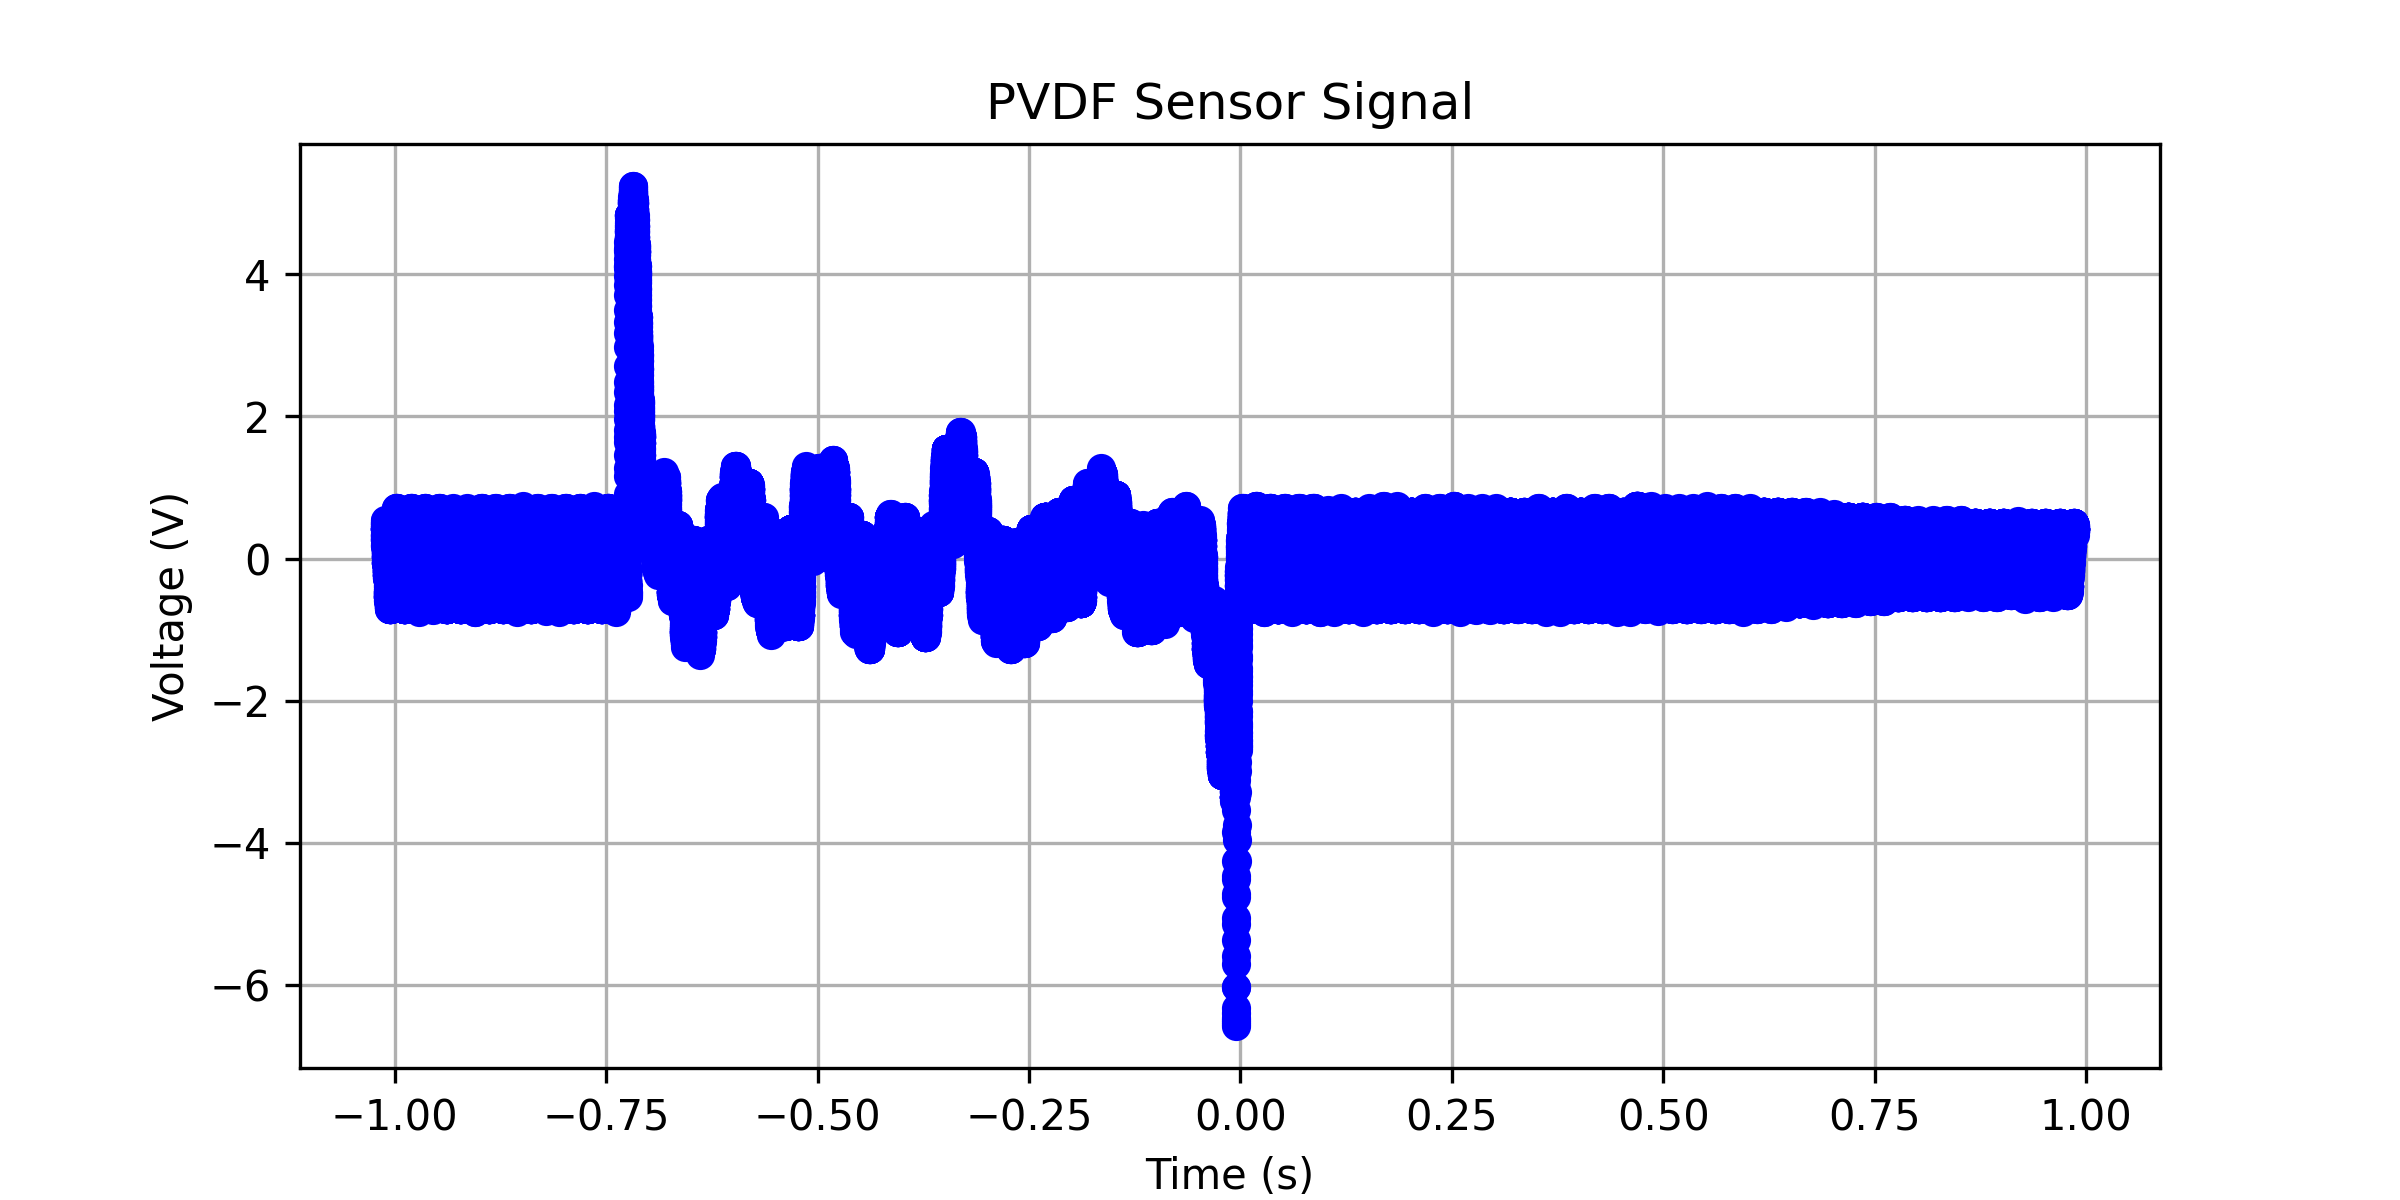

The file beside this chart, header and first rows:
x-axis, 1
second, Volt
-1.01200000E+00, +497.98993E-03
-1.01196800E+00, +548.24119E-03
-1.01193600E+00, +528.14068E-03
-1.01190400E+00, +447.73867E-03
-1.01187200E+00, +417.58792E-03
-1.01184000E+00, +467.83918E-03
-1.01180800E+00, +497.98993E-03
-1.01177600E+00, +497.98993E-03
-1.01174400E+00, +447.73867E-03
-1.01171200E+00, +467.83918E-03
-1.01168000E+00, +447.73867E-03
-1.01164800E+00, +417.58792E-03
-1.01161600E+00, +417.58792E-03
-1.01158400E+00, +417.58792E-03
-1.01155200E+00, +417.58792E-03
-1.01152000E+00, +417.58792E-03
-1.01148800E+00, +417.58792E-03
-1.01145600E+00, +417.58792E-03
-1.01142400E+00, +417.58792E-03
-1.01139200E+00, +417.58792E-03
-1.01136000E+00, +417.58792E-03
-1.01132800E+00, +367.33667E-03
-1.01129600E+00, +337.18591E-03
-1.01126400E+00, +337.18591E-03
-1.01123200E+00, +337.18591E-03
-1.01120000E+00, +337.18591E-03
-1.01116800E+00, +286.93466E-03
-1.01113600E+00, +307.03516E-03
-1.01110400E+00, +286.93466E-03
-1.01107200E+00, +256.78390E-03
-1.01104000E+00, +256.78390E-03
-1.01100800E+00, +256.78390E-03
-1.01097600E+00, +256.78390E-03
-1.01094400E+00, +206.53265E-03
-1.01091200E+00, +176.38189E-03
-1.01088000E+00, +176.38189E-03
-1.01084800E+00, +176.38189E-03
-1.01081600E+00, +176.38189E-03
-1.01078400E+00, +176.38189E-03
-1.01075200E+00, +176.38189E-03
-1.01072000E+00, +126.13064E-03
-1.01068800E+00, +146.23114E-03
-1.01065600E+00, +126.13064E-03
-1.01062400E+00, +95.97988E-03
-1.01059200E+00, +95.97988E-03
-1.01056000E+00, +95.97988E-03
-1.01052800E+00, +95.97988E-03
-1.01049600E+00, +95.97988E-03
-1.01046400E+00, +45.72863E-03
-1.01043200E+00, +15.57788E-03
-1.01040000E+00, +65.82913E-03
-1.01036800E+00, +95.97988E-03
-1.01033600E+00, +45.72863E-03
-1.01030400E+00, +15.57788E-03
-1.01027200E+00, +65.82913E-03
-1.01024000E+00, +45.72863E-03
-1.01020800E+00, +15.57788E-03
-1.01017600E+00, +15.57788E-03
-1.01014400E+00, +15.57788E-03
... 62,441 more rows
